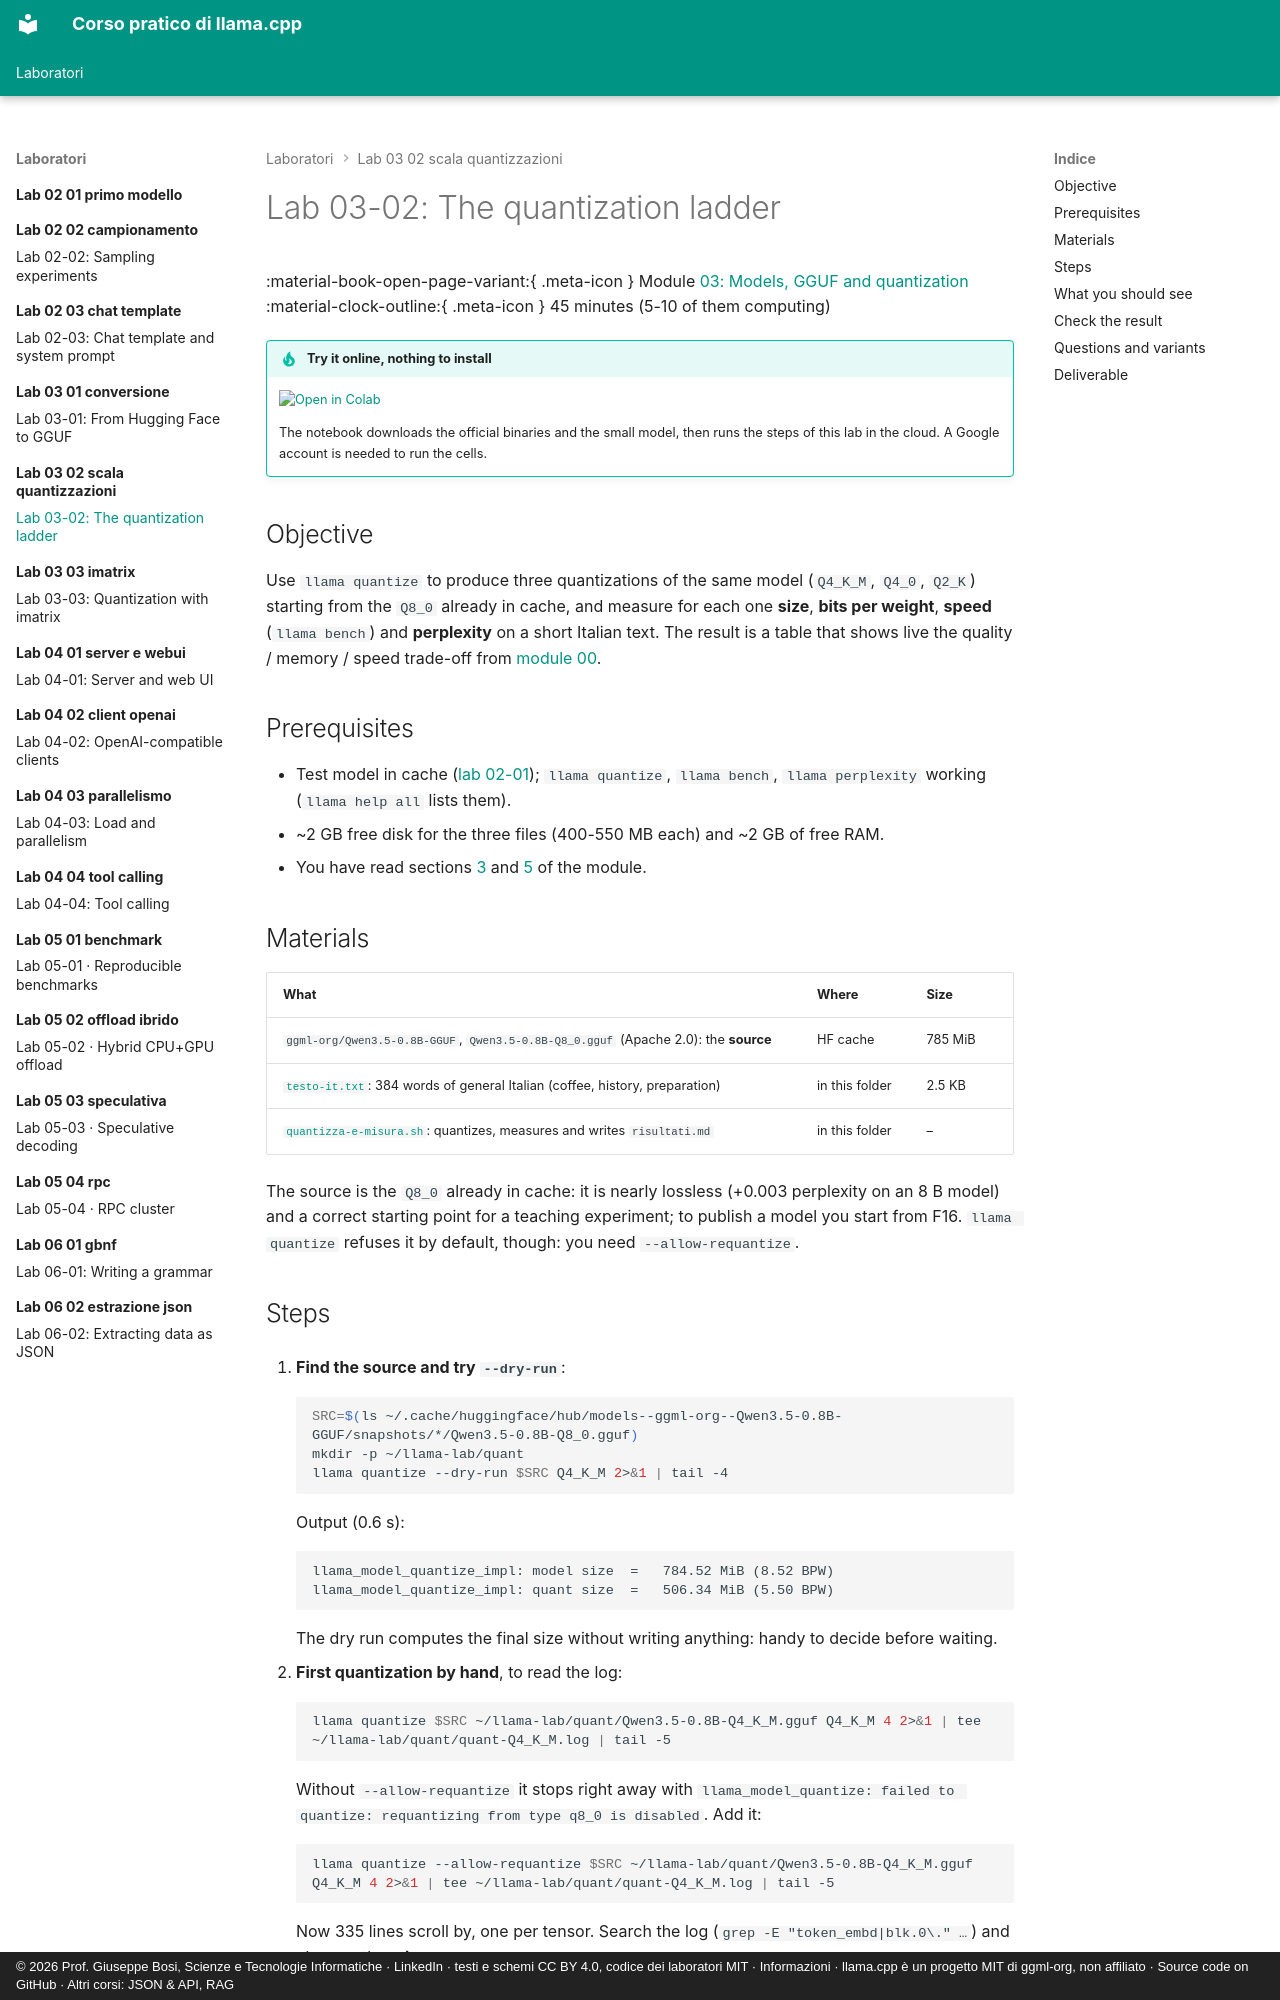

repository: JoeBosi/llama-cpp-course · page: laboratori/lab-03-02-scala-quantizzazioni/README.en/index.html · generator: mkdocs · copyright: © 2026 Prof. Giuseppe Bosi, Scienze e Tecnologie Informatiche · LinkedIn · testi e schemi CC BY 4.0, codice dei laboratori MIT · Informazioni · llama.cpp è un progetto MIT di ggml-org, non affiliato · Source code on GitHub · Altri corsi: JSON & API, RAG

# Lab 03-02: The quantization ladder

<div class="meta" markdown>
<span class="meta-item">:material-book-open-page-variant:{ .meta-icon } Module <a href="../../moduli/03-modelli-gguf-quantizzazione/README.md">03: Models, GGUF and quantization</a></span>
<span class="meta-item">:material-clock-outline:{ .meta-icon } 45 minutes (5-10 of them computing)</span>
</div>

!!! tip "Try it online, nothing to install"
    [![Open in Colab](../../assets/img/open-in-colab.svg){ width=190 }](https://colab.research.google.com/github/JoeBosi/llama-cpp-course/blob/main/notebooks/lab-03-quantizzazione.en.ipynb){ target=_blank }

    The notebook downloads the official binaries and the small model, then runs the steps of this lab in the cloud. A Google account is needed to run the cells.

## Objective

Use `llama quantize` to produce three quantizations of the same model (`Q4_K_M`, `Q4_0`, `Q2_K`) starting from the `Q8_0`
already in cache, and measure for each one **size**, **bits per weight**, **speed** (`llama bench`) and **perplexity**
on a short Italian text. The result is a table that shows live the quality / memory / speed trade-off from
[module 00](../../moduli/00-introduzione/README.md).

## Prerequisites

- Test model in cache ([lab 02-01](../lab-02-01-primo-modello/README.md)); `llama quantize`, `llama bench`,
  `llama perplexity` working (`llama help all` lists them).
- ~2 GB free disk for the three files (400-550 MB each) and ~2 GB of free RAM.
- You have read sections [3](../../moduli/03-modelli-gguf-quantizzazione/README.md#3-the-quantization-families) and
  [5](../../moduli/03-modelli-gguf-quantizzazione/README.md#5-measuring-quality-perplexity-and-kl-divergence) of the module.

## Materials

| What | Where | Size |
|---|---|---|
| `ggml-org/Qwen3.5-0.8B-GGUF`, `Qwen3.5-0.8B-Q8_0.gguf` (Apache 2.0): the **source** | HF cache | 785 MiB |
| [`testo-it.txt`](testo-it.txt): 384 words of general Italian (coffee, history, preparation) | in this folder | 2.5 KB |
| [`quantizza-e-misura.sh`](quantizza-e-misura.sh): quantizes, measures and writes `risultati.md` | in this folder | – |

The source is the `Q8_0` already in cache: it is nearly lossless (+0.003 perplexity on an 8 B model) and a correct starting point for a teaching experiment; to publish a model you start from F16. `llama quantize` refuses it by default, though: you need `--allow-requantize`.
